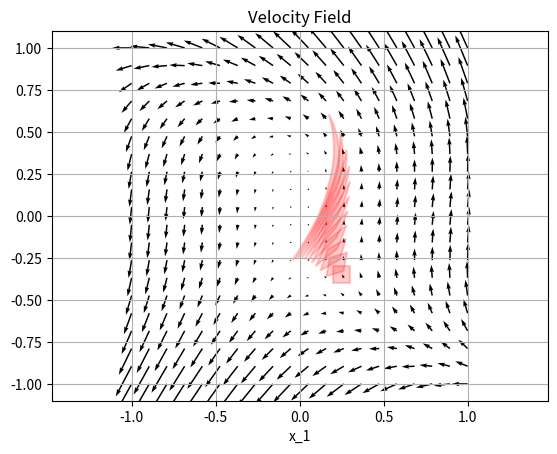

Generate this figure with matplotlib:
import numpy as np
import sympy as sp
import matplotlib.pyplot as plt
import matplotlib.patches as patches
from scipy.spatial import Rectangle
from itertools import product

def evaluate_integral(antideriv, region : Rectangle):
    bounds = [(l, u) for l, u in zip(region.mins, region.maxes)]
    
    vertices = list(product(*bounds))
    
    integral = 0

    for vertex in vertices:
        # Count how many lower bounds are used in this vertex
        num_lower_bounds = sum(1 for i, v in enumerate(vertex) if v == bounds[i][0])
    
        # Assign the sign based on parity
        sign = (-1) ** num_lower_bounds
        
        # Add the contribution of this vertex
        integral += sign * antideriv(*np.array(vertex))
    return integral

class VelocityField:
    def __init__(self, x_symbols : list, div_anti_derivatives : list, t_symbol : sp.Symbol = None):
        assert len(x_symbols) == len(div_anti_derivatives)
        self.dim = len(div_anti_derivatives)
        self.x_symbols = x_symbols
        self.div_anti_derivatives = div_anti_derivatives

        symbols = tuple(self.x_symbols) + (t_symbol,) if t_symbol else tuple(self.x_symbols) 
        self.div_anti_derivatives_num = [sp.lambdify(symbols, antid, modules='numpy') for antid in self.div_anti_derivatives]
        self.t_symbol = t_symbol

        self.v = list()
        for i, div_anti_deriv in enumerate(self.div_anti_derivatives):
            mixed_partial = div_anti_deriv
            for j, xj_sym in enumerate(self.x_symbols):
                if j != i: # Skip the divergence derivative to get just the velocity
                    mixed_partial = sp.diff(mixed_partial, xj_sym)

            print(f"v{i}(x, t) = ", mixed_partial)
            
            # Convert to numerical function
            vi = sp.lambdify(symbols, mixed_partial, modules='numpy')
            self.v.append(vi)

    def velocity(self, x : np.ndarray, t : float = None, i : int = None):
        assert (t == None) == (self.t_symbol == None)
        assert len(x) == self.dim

        if i:
            return self.v[i](*x, t) if self.t_symbol else self.v[i](*x)
        else:
            vel = np.zeros(x.shape)
            for i, vi in enumerate(self.v):
                vel[i] = vi(*x, t) if self.t_symbol else vi(*x)
            return vel
    
    def volume_time_derivative(self, region : Rectangle):
        # Evaluate the antiderivative of the divergence of the velocity field which
        # is the time rate of change of the volume of the input region in the v field
        
        # Integral of divergence splits in to n integrals over each individual antiderivative
        integral = 0
        for antideriv in self.div_anti_derivatives_num:
            print("  integral result = ", evaluate_integral(antideriv, region))
            integral += evaluate_integral(antideriv, region)
        return integral

    def visualize(self, ax : plt.Axes, bounds, disc = 20, t = None):
        assert self.dim == 2
        X0, X1 = np.meshgrid(np.linspace(bounds[0], bounds[1], disc), np.linspace(bounds[2], bounds[3], disc));
        V0 = self.v[0](X0, X1)
        V1 = self.v[1](X0, X1)

        ax.quiver(X0, X1, V0, V1)
        ax.set_xlabel("x_0")
        ax.set_xlabel("x_1")
        ax.set_title("Velocity Field")
        ax.axis('equal')
        ax.grid(True)

def region_post_sampling(vf : VelocityField, dt : float, region : Rectangle, n_samples : int, epsilon : float):
    """
    Propagate an over-estimate of the region in the velocity field
    """
    
    def sample_extrema_on_surface(f, fixed_dim : int, fixed_coord : float, maximize = True):
        if maximize:
            max_val = -np.inf
            for _ in range(n_samples):
                x = np.random.uniform(region.mins, region.maxes)
                x[fixed_dim] = fixed_coord
                fx = f(x)
                if fx > max_val:
                    max_val = fx
            return max_val
        else:
            min_val = np.inf
            for _ in range(n_samples):
                x = np.random.uniform(region.mins, region.maxes)
                x[fixed_dim] = fixed_coord
                fx = f(x)
                if fx < min_val:
                    min_val = fx
            return min_val

    new_region = region

    for d in range(vf.dim):
        vi = lambda x : vf.velocity(x, t=None, i=d)

        # Compute the "max" deviation of the upper surface
        new_region.maxes[d] += dt * sample_extrema_on_surface(vi, d, region.maxes[d], True)
        # Compute the "max" deviation of the lower surface
        new_region.mins[d] += dt * sample_extrema_on_surface(vi, d, region.mins[d], False)

    return new_region

## Visualization ##
def show_2D_region(ax : plt.Axes, region : Rectangle, color='blue', alpha=0.2):
    """
    Plots a 2D region
    """

    if region.m != 2:
        raise ValueError("Region must be 2D.")
    
    width = region.maxes[0] - region.mins[0]
    height = region.maxes[1] - region.mins[1]
    
    rect = patches.Rectangle(
        (region.mins[0], region.mins[1]), width, height,
        linewidth=1.5, edgecolor=color, facecolor=color, alpha=alpha
    )
    ax.add_patch(rect)
    
    return ax

class RegionBoundaryDiscretization:
    def __init__(self, region : Rectangle, n=20):
        bottom = np.linspace(region.mins, [region.maxes[0], region.mins[1]], n, endpoint=False)
        right = np.linspace([region.maxes[0], region.mins[1]], region.maxes, n, endpoint=False)
        top = np.linspace(region.maxes, [region.mins[0], region.maxes[1]], n, endpoint=False)
        left = np.linspace([region.mins[0], region.maxes[1]], region.mins, n, endpoint=False)
        self.boundary_points = np.vstack([bottom, right, top, left])
    
    def flow(self, vf : VelocityField, dt : float, t : float = None):
        self.boundary_points += np.array([dt * vf.velocity(bi, t) for bi in self.boundary_points])

def show_2D_transformed_region(ax : plt.Axes, tf_region : RegionBoundaryDiscretization, color='blue', alpha=0.2):
    #ax.scatter(tf_region.boundary_points[0], tf_region.boundary_points[1])
    polygon = patches.Polygon(
        tf_region.boundary_points,
        closed=True,
        edgecolor=color,
        facecolor=color,
        linewidth=1.5,
        alpha=alpha
    )
    ax.add_patch(polygon)

if __name__ == "__main__":
    x = sp.symbols('x:2')
    t = sp.symbols('t')

    u0 = -1/3 * x[1]**3 + .1 * x[1] * x[0]
    u1 = 1/2 * x[0]**2 + x[1]**3 * x[0]

    vf = VelocityField(x, [u0, u1])

    dt = 0.3

    initial_region = Rectangle([0.3, -0.3], [0.2, -0.4])
    integral_result = vf.volume_time_derivative(initial_region)
    print("Integral result: ", integral_result)

    fig = plt.figure()
    ax = fig.gca()

    # Show the v field
    vf.visualize(ax, [-1, 1, -1, 1])

    # Show the initial region
    show_2D_region(ax, initial_region, color='red')
    tf_region = RegionBoundaryDiscretization(initial_region, n=20)

    timesteps = 10
    for _ in range(timesteps):
        tf_region.flow(vf, dt)
        show_2D_transformed_region(ax, tf_region=tf_region, color='red')


    plt.show()
